Run: headless pygame with SDL's dummy video driver; simulated clock (each Clock.tick advances the game by its frame time, no real sleeping); random seed 0; keys injected as events and as key.get_pressed() state; no mouse input.
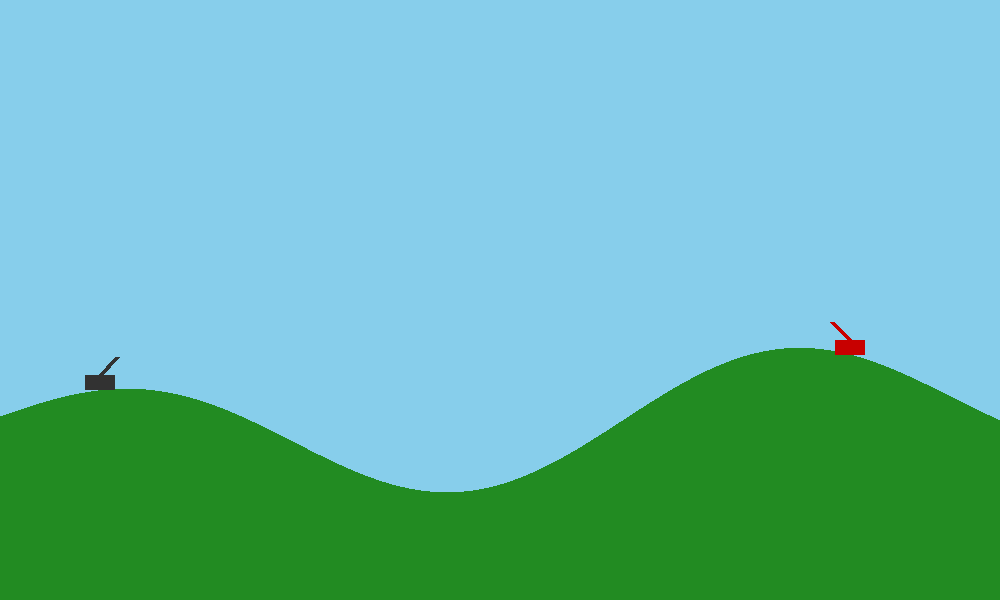
Frame 1 of 4 · flips 1–60 · no input
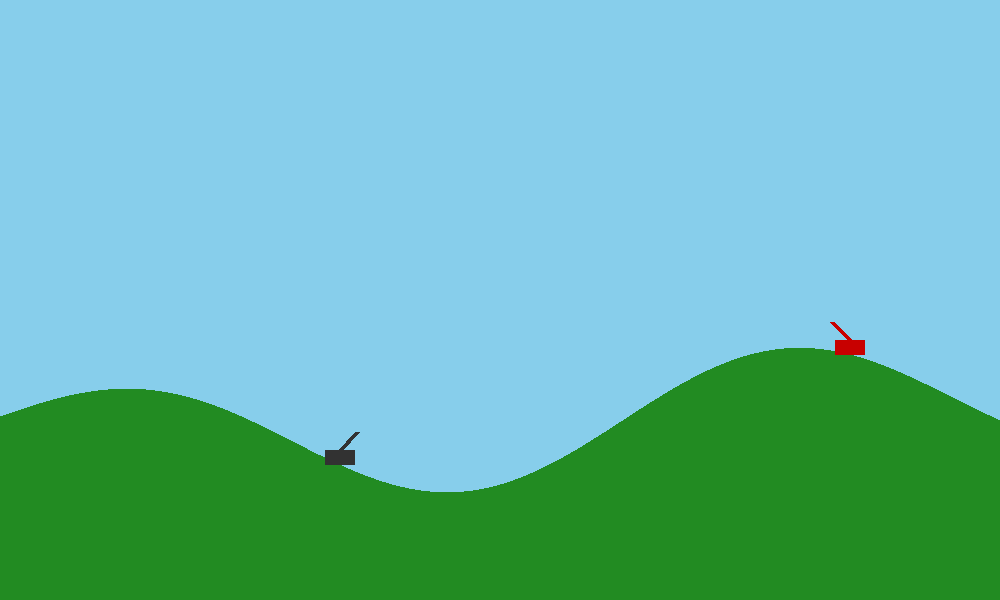
Frame 2 of 4 · flips 61–180 · tapped SPACE, RETURN · held RIGHT (→), D
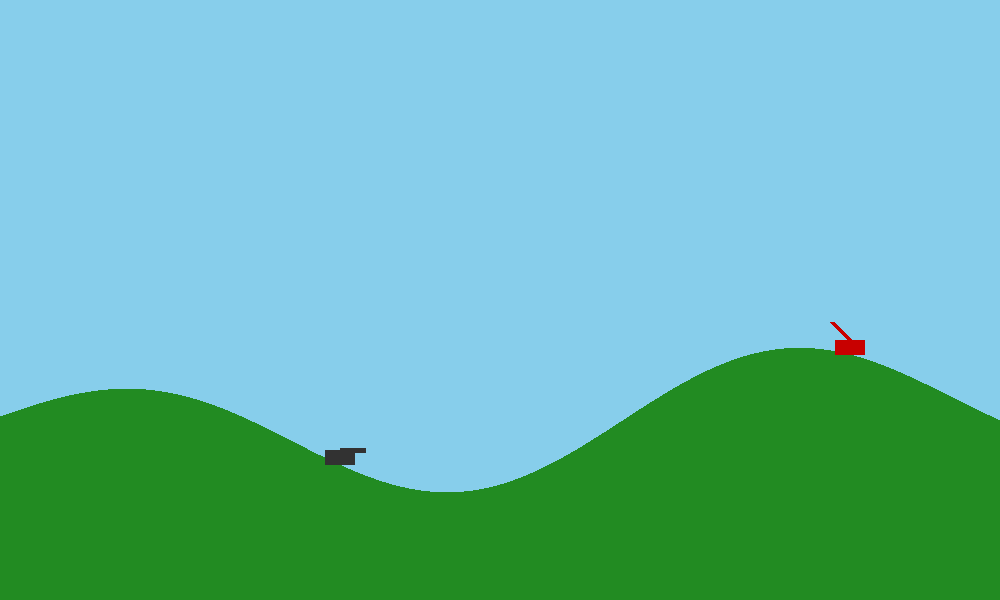
Frame 3 of 4 · flips 181–300 · held DOWN (↓), S
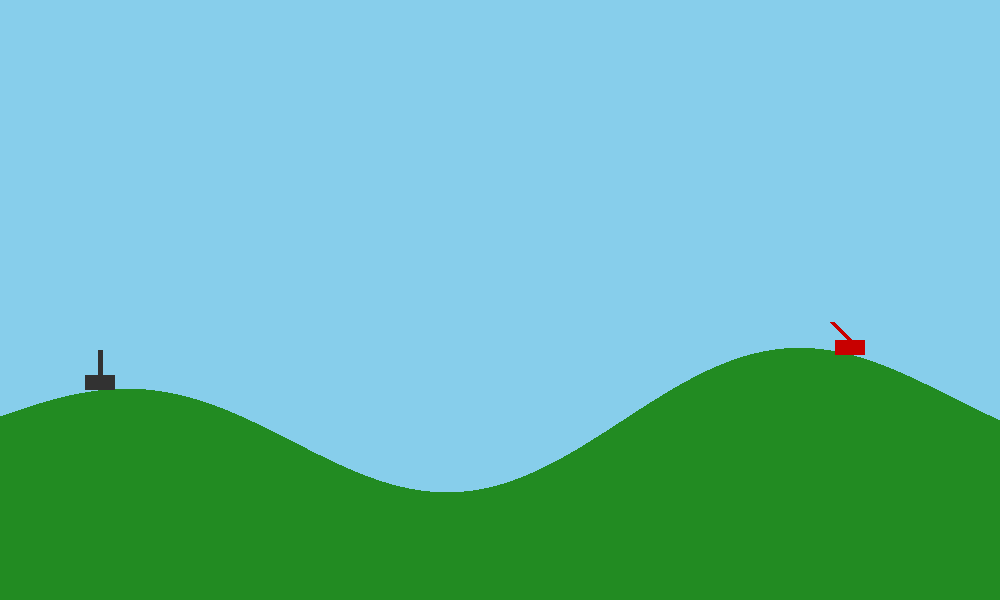
Frame 4 of 4 · flips 301–420 · held LEFT (←), A, UP (↑), W

The pygame program that drew these frames:

import pygame
import math
import random

# --- Configuración ---
ANCHO, ALTO = 1000, 600
COLOR_CIELO = (135, 206, 235)
COLOR_TERRENO = (34, 139, 34)
GRAVEDAD = 0.25

pygame.init()
pantalla = pygame.display.set_mode((ANCHO, ALTO))
pygame.display.set_caption("Guerra de Artillería - ¡Fuego!")
fuente = pygame.font.SysFont("Arial", 20)

# --- Funciones de Apoyo ---
def generar_terreno_pixel():
    terreno = pygame.Surface((ANCHO, ALTO), pygame.SRCALPHA)
    puntos = []
    off_set = random.randint(0, 1000)
    alturas = []
    for x in range(0, ANCHO + 1):
        y = int(ALTO * 0.7 + math.sin(x * 0.01 + off_set) * 50 + math.sin(x * 0.005) * 30)
        puntos.append((x, y))
        alturas.append(y)
    puntos.extend([(ANCHO, ALTO), (0, ALTO)])
    pygame.draw.polygon(terreno, COLOR_TERRENO, puntos)
    return terreno, alturas

# --- Clases ---
class Proyectil:
    def __init__(self, x, y, angulo, potencia, color, es_p1):
        self.x, self.y = x, y
        self.color = color
        # Convertir ángulo a radianes y ajustar dirección
        rad = math.radians(angulo) if es_p1 else math.radians(180 - angulo)
        self.vx = math.cos(rad) * (potencia / 5)
        self.vy = -math.sin(rad) * (potencia / 5)
        self.radio = 4

    def mover(self):
        self.vy += GRAVEDAD # La gravedad tira hacia abajo
        self.x += self.vx
        self.y += self.vy

    def dibujar(self, superficie):
        pygame.draw.circle(superficie, self.color, (int(self.x), int(self.y)), self.radio)

class Tanque:
    def __init__(self, x, color, es_p1):
        self.x, self.color, self.es_p1 = x, color, es_p1
        self.angulo, self.potencia = 45, 50
        self.y = 0

    def actualizar_y(self, alturas):
        if 0 <= int(self.x) < len(alturas):
            self.y = alturas[int(self.x)] - 15

    def dibujar(self, superficie):
        pygame.draw.rect(superficie, self.color, (self.x - 15, self.y, 30, 15))
        rad = math.radians(self.angulo) if self.es_p1 else math.radians(180 - self.angulo)
        long = self.potencia / 2
        pygame.draw.line(superficie, self.color, (self.x, self.y), 
                         (self.x + math.cos(rad) * long, self.y - math.sin(rad) * long), 5)

# --- Inicialización ---
superficie_terreno, lista_alturas = generar_terreno_pixel()
tanque1 = Tanque(int(ANCHO * 0.1), (50, 50, 50), True)
tanque2 = Tanque(int(ANCHO * 0.85), (200, 0, 0), False)
proyectiles = []
reloj = pygame.time.Clock()

# --- Bucle ---
ejecutando = True
while ejecutando:
    for evento in pygame.event.get():
        if evento.type == pygame.QUIT: ejecutando = False
        if evento.type == pygame.KEYDOWN:
            if evento.key == pygame.K_x: # Disparar P1
                proyectiles.append(Proyectil(tanque1.x, tanque1.y, tanque1.angulo, tanque1.potencia, tanque1.color, True))
            if evento.key == pygame.K_m: # Disparar P2
                proyectiles.append(Proyectil(tanque2.x, tanque2.y, tanque2.angulo, tanque2.potencia, tanque2.color, False))

    teclas = pygame.key.get_pressed()
    # Controles P1
    if teclas[pygame.K_a]: tanque1.x -= 2
    if teclas[pygame.K_d]: tanque1.x += 2
    if teclas[pygame.K_w]: tanque1.angulo = min(90, tanque1.angulo + 1)
    if teclas[pygame.K_s]: tanque1.angulo = max(0, tanque1.angulo - 1)
    if teclas[pygame.K_q]: tanque1.potencia = max(10, tanque1.potencia - 1)
    if teclas[pygame.K_e]: tanque1.potencia = min(100, tanque1.potencia + 1)
    # Controles P2
    if teclas[pygame.K_j]: tanque2.x -= 2
    if teclas[pygame.K_l]: tanque2.x += 2
    if teclas[pygame.K_o]: tanque2.angulo = min(90, tanque2.angulo + 1)
    if teclas[pygame.K_k]: tanque2.angulo = max(0, tanque2.angulo - 1)
    if teclas[pygame.K_i]: tanque2.potencia = max(10, tanque2.potencia - 1)
    if teclas[pygame.K_p]: tanque2.potencia = min(100, tanque2.potencia + 1)

    tanque1.actualizar_y(lista_alturas)
    tanque2.actualizar_y(lista_alturas)

    # Actualizar Proyectiles
    for p in proyectiles[:]:
        p.mover()
        # Colisión con terreno (píxel no transparente)
        if 0 <= int(p.x) < ANCHO and 0 <= int(p.y) < ALTO:
            if superficie_terreno.get_at((int(p.x), int(p.y)))[3] > 0:
                pygame.draw.circle(superficie_terreno, (0,0,0,0), (int(p.x), int(p.y)), 30)
                proyectiles.remove(p)
        elif p.y > ALTO: proyectiles.remove(p)

    # Dibujo
    pantalla.fill(COLOR_CIELO)
    pantalla.blit(superficie_terreno, (0, 0))
    tanque1.dibujar(pantalla)
    tanque2.dibujar(pantalla)
    for p in proyectiles: p.dibujar(pantalla)
    
    pygame.display.flip()
    reloj.tick(60)
pygame.quit()
